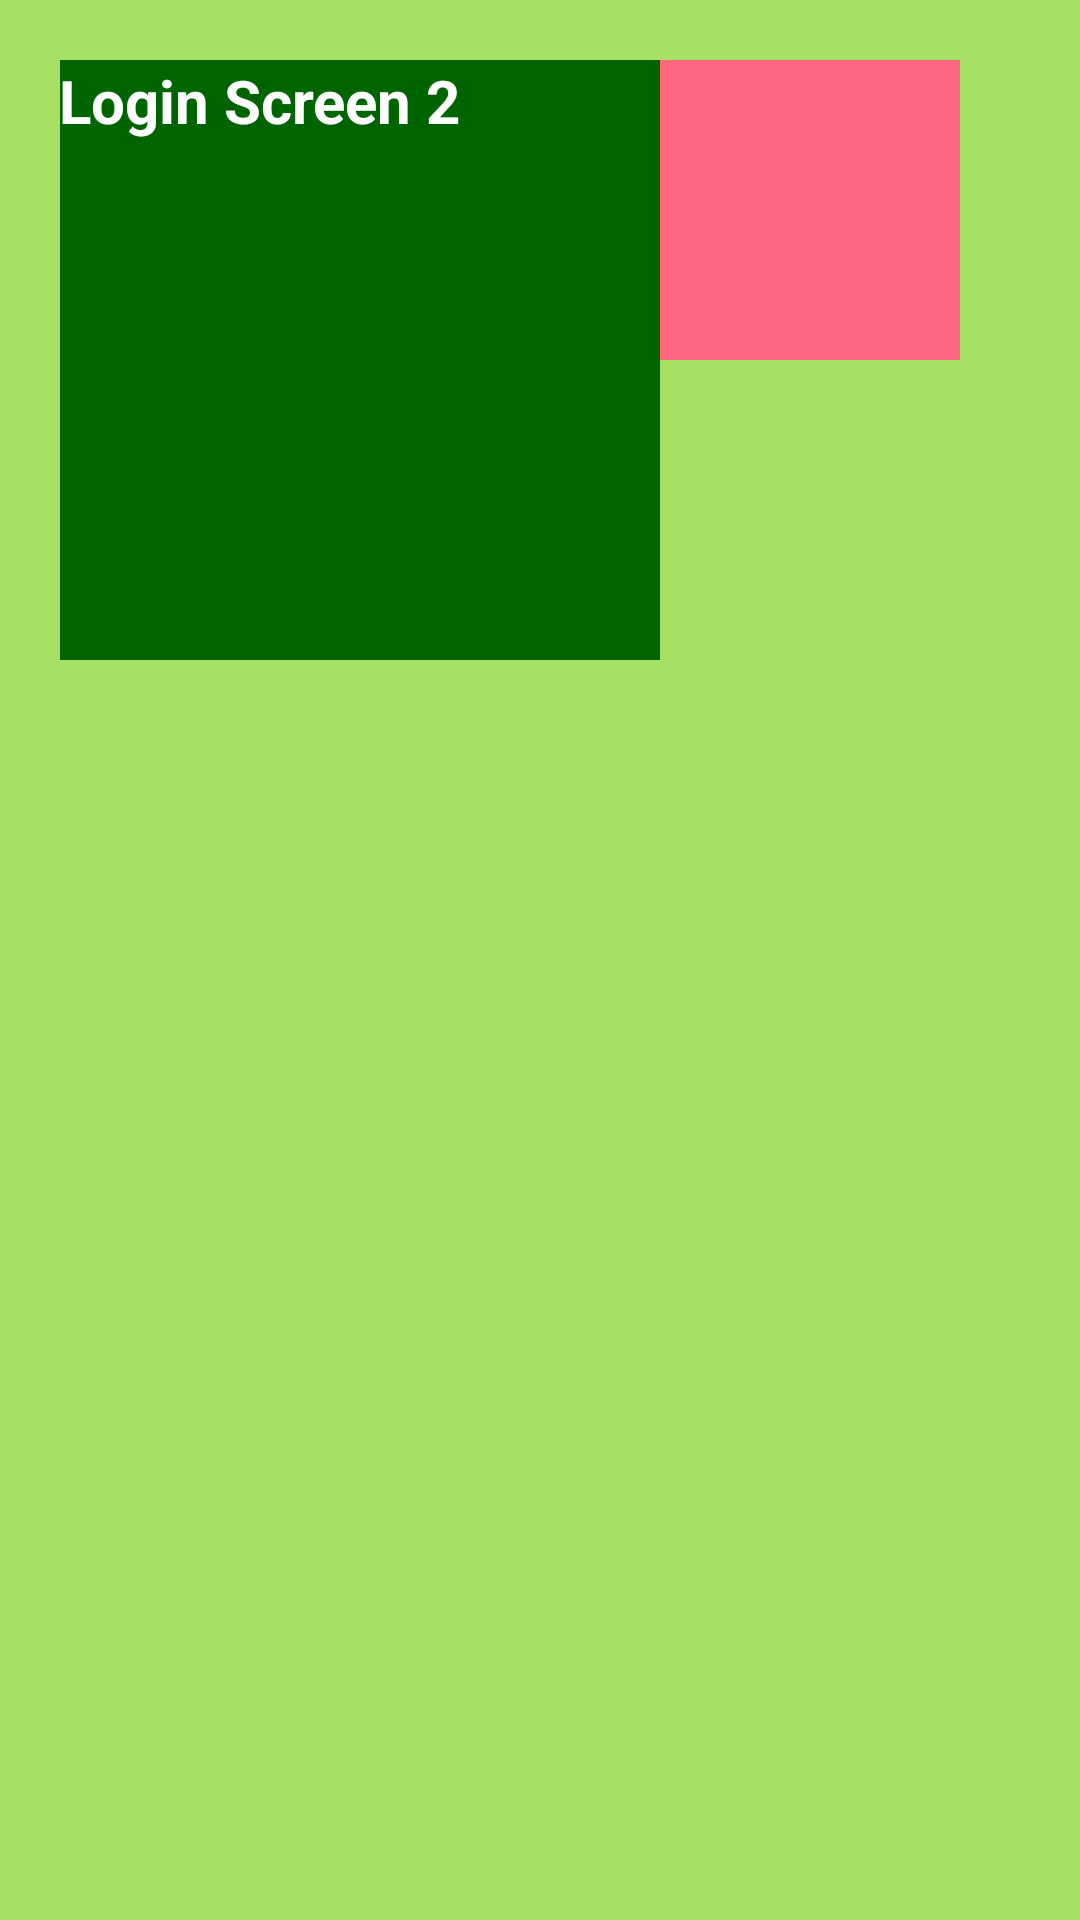

Reconstruct the res/layout file that produces this screen, plus the resources it refers to.
<!-- AndroidManifest.xml: application theme AppTheme -->
<!-- res/layout/framelayout.xml -->
<?xml version="1.0" encoding="utf-8"?>
<FrameLayout xmlns:android="http://schemas.android.com/apk/res/android"
	android:layout_width="match_parent"
	android:layout_height="match_parent"
	android:background="@color/four">

	<TextView
		android:id="@+id/title"
		android:layout_width="300dp"
		android:layout_height="100dp"
		android:layout_margin="20dp"
		android:padding="@dimen/_10sdp"
		android:text="Login Screen"
		android:background="@color/pink"
		android:textColor="@color/white"
		android:textSize="20dp"
		android:textStyle="bold"></TextView>

	<TextView
		android:background="@color/green"
		android:id="@+id/title2"
		android:layout_width="200dp"
		android:layout_height="200dp"
		android:layout_margin="20dp"
		android:layout_toRightOf="@id/title"
		android:padding="@dimen/_10sdp"
		android:text="Login Screen 2"
		android:textColor="@color/white"
		android:textSize="20dp"
		android:textStyle="bold"></TextView>

</FrameLayout>
<!-- resources referenced by this layout -->
<resources>
  <color name="four">#a8e063</color>
  <color name="green">#006400</color>
  <color name="pink">#ff6781</color>
  <color name="white">#FFFFFF</color>
  <style name="AppTheme" parent="Theme.AppCompat.Light.DarkActionBar">
          
          <item name="colorPrimary">@color/greenshade</item>
          <item name="colorPrimaryDark">@color/greenshade</item>
          <item name="colorAccent">@color/greenshade</item>
  
      </style>
  <color name="greenshade">#809B9D</color>
</resources>
